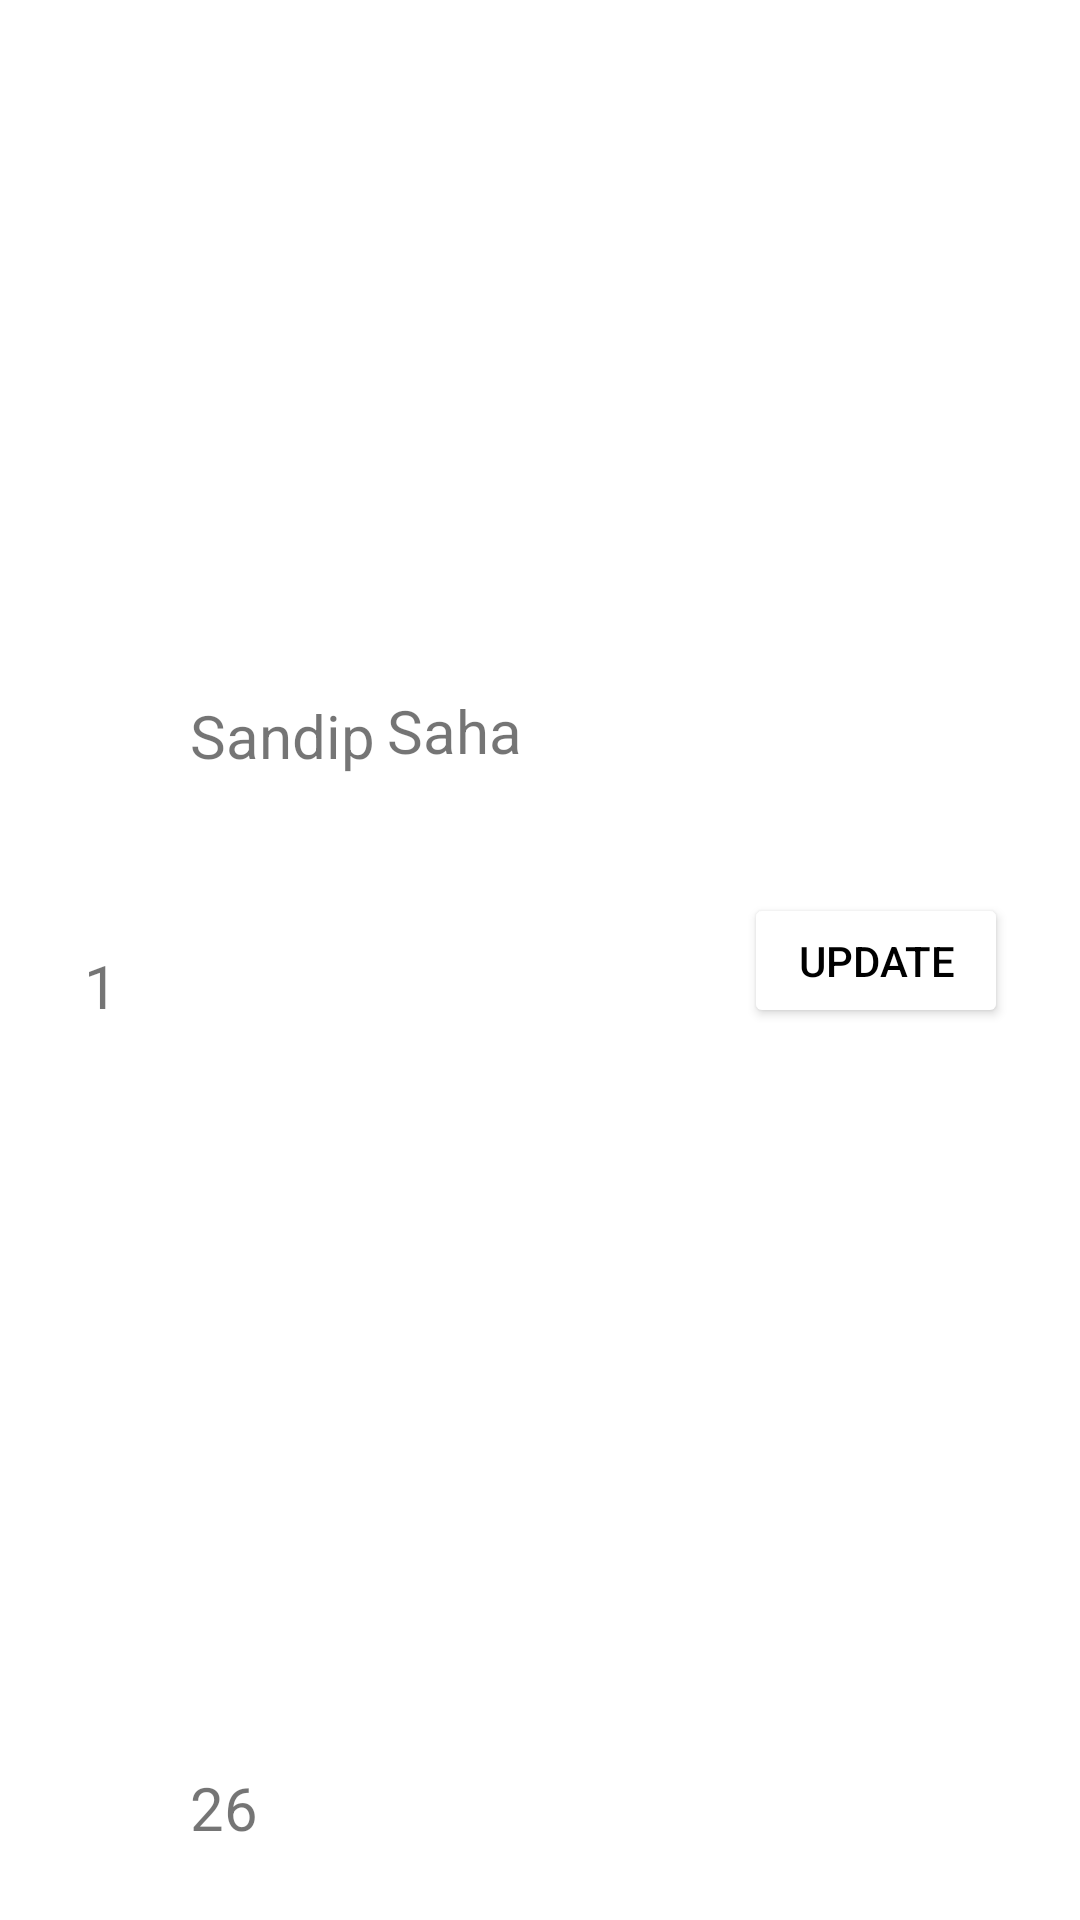

The Android layout XML behind this screen, and the referenced resources:
<!-- AndroidManifest.xml: application theme Theme.PersonData -->
<!-- res/layout/person_data_row.xml -->
<?xml version="1.0" encoding="utf-8"?>
<androidx.constraintlayout.widget.ConstraintLayout
    xmlns:android="http://schemas.android.com/apk/res/android"
    xmlns:app="http://schemas.android.com/apk/res-auto"
    xmlns:tools="http://schemas.android.com/tools"
    android:id="@+id/personrow"
    android:layout_width="match_parent"
    android:layout_height="wrap_content">

    <TextView
        android:id="@+id/Id"
        android:layout_width="wrap_content"
        android:layout_height="wrap_content"
        android:layout_marginStart="28dp"
        android:layout_marginBottom="24dp"
        android:text="1"
        android:textSize="20sp"
        app:layout_constraintBottom_toBottomOf="parent"
        app:layout_constraintStart_toStartOf="parent"
        app:layout_constraintTop_toTopOf="parent"
        app:layout_constraintVertical_bias="0.535" />

    <TextView
        android:id="@+id/Fname"
        android:layout_width="wrap_content"
        android:layout_height="wrap_content"
        android:layout_marginStart="24dp"
        android:text="Sandip"
        android:textSize="20sp"
        app:layout_constraintBottom_toBottomOf="parent"
        app:layout_constraintStart_toEndOf="@+id/Id"
        app:layout_constraintTop_toTopOf="parent"
        app:layout_constraintVertical_bias="0.378" />

    <TextView
        android:id="@+id/Lname"
        android:layout_width="wrap_content"
        android:layout_height="wrap_content"
        android:layout_marginStart="4dp"
        android:text="Saha"
        android:textSize="20sp"
        app:layout_constraintBottom_toBottomOf="parent"
        app:layout_constraintStart_toEndOf="@+id/Fname"
        app:layout_constraintTop_toTopOf="parent"
        app:layout_constraintVertical_bias="0.375" />

    <TextView
        android:id="@+id/Age"
        android:layout_width="wrap_content"
        android:layout_height="wrap_content"
        android:layout_marginTop="6dp"
        android:layout_marginBottom="24dp"
        android:textSize="20sp"
        android:text="26"
        app:layout_constraintBottom_toBottomOf="parent"
        app:layout_constraintEnd_toEndOf="@+id/Fname"
        app:layout_constraintHorizontal_bias="0.0"
        app:layout_constraintStart_toStartOf="@+id/Fname"
        app:layout_constraintTop_toBottomOf="@+id/Fname"
        app:layout_constraintVertical_bias="1.0" />

    <Button
        android:id="@+id/update"
        android:layout_width="wrap_content"
        android:layout_height="45dp"
        android:layout_marginEnd="24dp"
        android:backgroundTint="@color/white"
        android:text="UPDATE"
        android:textColor="@color/black"
        app:layout_constraintBottom_toBottomOf="parent"
        app:layout_constraintEnd_toEndOf="parent"
        app:layout_constraintTop_toTopOf="parent"
        tools:ignore="MissingConstraints" />


</androidx.constraintlayout.widget.ConstraintLayout>
<!-- resources referenced by this layout -->
<resources>
  <style name="Theme.PersonData" parent="Theme.MaterialComponents.DayNight.DarkActionBar">
          
          <item name="colorPrimary">@color/purple_500</item>
          <item name="colorPrimaryVariant">@color/purple_700</item>
          <item name="colorOnPrimary">@color/white</item>
          
          <item name="colorSecondary">@color/teal_200</item>
          <item name="colorSecondaryVariant">@color/teal_700</item>
          <item name="colorOnSecondary">@color/black</item>
          
          <item name="android:statusBarColor" tools:targetApi="l">?attr/colorPrimaryVariant</item>
          
      </style>
  <!-- not gathered from this repository: default colours our renderer supplied (Android Studio template values) -->
  <color name="purple_500">#FF6200EE</color>
  <color name="purple_700">#FF3700B3</color>
  <color name="teal_200">#FF03DAC5</color>
  <color name="teal_700">#FF018786</color>
  <color name="black">#FF000000</color>
  <color name="white">#FFFFFFFF</color>
</resources>
